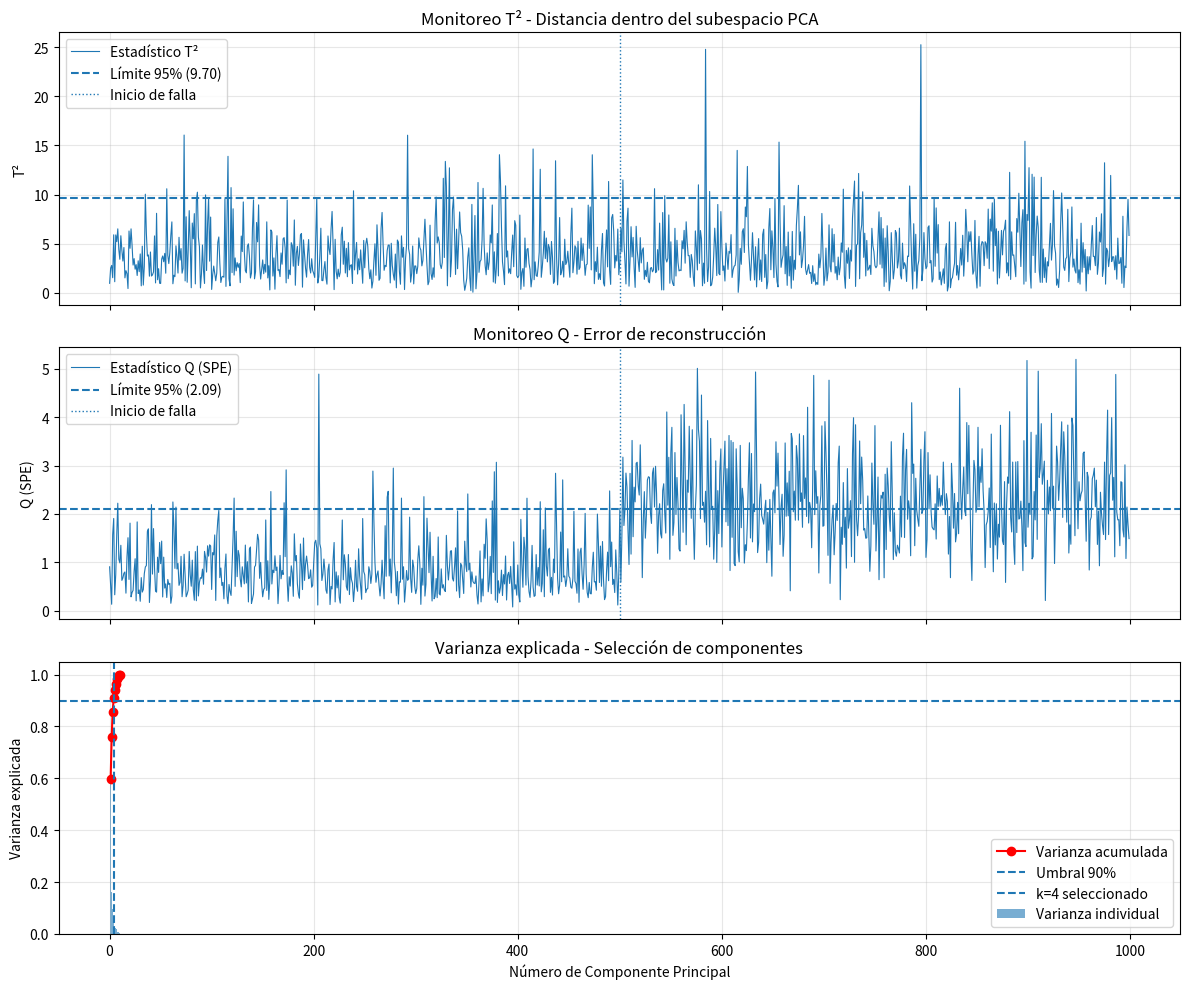

Write Python code to recreate this figure.
# Reactor de polimerización con 10 sensores

# Librerías necesarias
import numpy as np
import matplotlib.pyplot as plt
from numpy.random import default_rng
from numpy.typing import NDArray
from typing import TypedDict

# ============================================================
# 1. DEFINICIÓN DE PARÁMETROS FÍSICOS
# ============================================================

class ReactorParams(TypedDict):
    means: NDArray[np.float64]
    std_devs: NDArray[np.float64]
    correlations: NDArray[np.float64]
    n_features: int
    n_samples: int

def configurar_reactor() -> ReactorParams:

    # Parámetros de operación normal
    # Medidas: T1, T2, T3, Presión, Caudal refrigerante, Agitación, pH, Viscosidad, Nivel, Flujo alimentación
    
    params: ReactorParams = {
    "means": np.array([80.0, 85.0, 82.0, 5.2, 120.0, 3.1, 7.0, 1.2, 0.8, 0.5]),
    # Desviación estándar de cada sensor
    "std_devs": np.array([2.0, 2.5, 2.0, 0.5, 10.0, 0.4, 0.3, 0.2, 0.1, 0.1]),
    # Matriz de correlaciones
    "correlations": np.array([
        [1.0, 0.9, 0.8, 0.6, 0.2, 0.1, 0.3, -0.7, 0.4, 0.5],
        [0.9, 1.0, 0.9, 0.7, 0.3, 0.2, 0.4, -0.8, 0.5, 0.6],
        [0.8, 0.9, 1.0, 0.8, 0.4, 0.3, 0.5, -0.9, 0.6, 0.7],
        [0.6, 0.7, 0.8, 1.0, 0.5, 0.4, 0.6, -0.6, 0.7, 0.8],
        [0.2, 0.3, 0.4, 0.5, 1.0, 0.8, 0.2, -0.3, 0.4, 0.5],
        [0.1, 0.2, 0.3, 0.4, 0.8, 1.0, 0.1, -0.2, 0.3, 0.4],
        [0.3, 0.4, 0.5, 0.6, 0.2, 0.1, 1.0, -0.4, 0.5, 0.6],
        [-0.7, -0.8, -0.9, -0.6, -0.3, -0.2, -0.4, 1.0, -0.5, -0.6],
        [0.4, 0.5, 0.6, 0.7, 0.4, 0.3, 0.5, -0.5, 1.0, 0.9],
        [0.5, 0.6, 0.7, 0.8, 0.5, 0.4, 0.6, -0.6, 0.9, 1.0]
    ]),
    # Número de sensores y muestras de operación.
    "n_features": 10,
    "n_samples": 1000
    }
    return params

def construir_covarianza(
    std_devs: NDArray[np.float64],
    correlations: NDArray[np.float64],
) -> NDArray[np.float64]:
    cov_matrix = np.outer(std_devs, std_devs) * correlations
    return cov_matrix

# ============================================================
# 2. MODELO PCA
# ============================================================

class PCA_Model(TypedDict):
    mean_train: NDArray[np.float64]
    std_train: NDArray[np.float64]
    V: NDArray[np.float64]
    k: int
    eigenvalues: NDArray[np.float64]
    lambda_inv: NDArray[np.float64]
    T2_limit: float
    Q_limit: float
    var_expl: NDArray[np.float64]
    var_ratio: NDArray[np.float64]
    var_acum: NDArray[np.float64]
    scores_train: NDArray[np.float64]
    T2_train: NDArray[np.float64]
    Q_train: NDArray[np.float64]
    var_threshold: NDArray[np.float64]

def entrenar_pca(
    X_train: NDArray[np.float64],
    var_threshold: float = 0.95
) -> PCA_Model:


    # --------------------------------------------------------
    # 2.1 Estandarización
    # --------------------------------------------------------

    mean_train = np.mean(X_train, axis = 0)
    std_train = np.std(X_train, axis=0, ddof=1)
    X_scaled = (X_train - mean_train) / std_train

    # --------------------------------------------------------
    # 2.2 Descomposición SVD
    # --------------------------------------------------------

    _, S_raw, Vt_raw = np.linalg.svd(X_scaled, full_matrices=False)
    S: NDArray[np.float64] = np.asarray(S_raw, dtype=np.float64)
    Vt: NDArray[np.float64] = np.asarray(Vt_raw, dtype=np.float64)
    V = Vt.T # V contiene los vectores principales

    # --------------------------------------------------------
    # 2.3 Varianza explicada
    # --------------------------------------------------------

    n_samples = X_train.shape[0]
    var_expl: NDArray[np.float64] = (S ** 2) / float(n_samples - 1)
    var_ratio: NDArray[np.float64] = var_expl / np.sum(var_expl)
    var_acum: NDArray[np.float64] = np.cumsum(var_ratio)

    # --------------------------------------------------------
    # 2.4 Selección automática de componentes
    # --------------------------------------------------------

    k = int(np.argmax(var_acum >= var_threshold) + 1)

    # --------------------------------------------------------
    # 2.5 Scores
    # --------------------------------------------------------

    scores_train = (
        X_scaled
        @ V[:, :k]
    )

    # --------------------------------------------------------
    # 2.6 Estadístico T²
    # --------------------------------------------------------

    eigenvalues = (S[:k] ** 2 / float(n_samples - 1))
    lambda_inv = 1.0/ eigenvalues
    T2_train = np.sum((scores_train ** 2) * lambda_inv, axis=1)

    # --------------------------------------------------------
    # 2.7 Estadístico Q / SPE
    # --------------------------------------------------------

    X_reconstructed = (
        scores_train
        @ V[:, :k].T
    )
    residuos_train = (X_scaled - X_reconstructed)
    Q_train = np.sum(residuos_train ** 2, axis=1)

    # --------------------------------------------------------
    # 2.8 Límites de control
    # --------------------------------------------------------

    T2_limit = float(np.percentile(T2_train, 95))
    Q_limit = float(np.percentile(Q_train, 95))

    # --------------------------------------------------------
    # 2.9 Guardar modelo
    # --------------------------------------------------------

    pca_modelo: PCA_Model = {
        "mean_train": mean_train,
        "std_train": std_train,
        "V": V,
        #"k": int(np.argmax(var_acum >= var_threshold) + 1),
        "k": k,
        "eigenvalues": eigenvalues,
        "lambda_inv": lambda_inv,
        "T2_limit": T2_limit,
        "Q_limit": Q_limit,
        "var_expl": var_expl,
        "var_ratio": var_ratio,
        "var_acum": var_acum,
        "scores_train": scores_train,
        "T2_train": T2_train,
        "Q_train": Q_train,
        "var_threshold": np.array([var_threshold], dtype=np.float64),
    }
    return pca_modelo


# ============================================================
# 3. EJECUCIÓN PRINCIPAL
# ============================================================

def main():

    # --------------------------------------------------------
    # 3.1 Generación de datos
    # --------------------------------------------------------

    print("=" * 60)
    print("MONITOREO MULTIVARIANTE DE PROCESOS - PCA")
    print("=" * 60)

    rng = default_rng(42)

    print("\nGENERANDO DATOS DEL REACTOR...")


    # Configuración y matriz de covarianza
    params: ReactorParams = configurar_reactor()
    cov_matrix = construir_covarianza(
        params["std_devs"],
        params["correlations"],
    )
    print(params["n_features"], params["n_samples"])

    # Datos de entrenamiento (operación normal)
    X_train = rng.multivariate_normal(
        params["means"],
        cov_matrix,
        size=params["n_samples"]
    )
    print(f"Entrenamiento: {X_train.shape}")

    # --------------------------------------------------------
    # 3.2 Entrenamiento PCA
    # --------------------------------------------------------
    
    modelo = entrenar_pca(X_train, var_threshold=0.90)
    # Cambiar el umbral de varianza para aumentar o disminuir el numero de componentes.

    print(f"\nComponentes seleccionados: {modelo['k']}")

    print(
        f"Varianza explicada acumulada: "
        f"{modelo['var_acum'][modelo['k'] - 1] * 100:.2f}%"
    )

    print(
        f"Límite T² (95%): "
        f"{modelo['T2_limit']:.2f}"
    )

    print(
        f"Límite Q (95%): "
        f"{modelo['Q_limit']:.2f}"
    )

    # --------------------------------------------------------
    # 3.3 Datos de prueba
    # --------------------------------------------------------

    X_test = np.asarray(
        rng.multivariate_normal(
            params["means"],
            cov_matrix,
            size=params["n_samples"]
        ),
        dtype=np.float64,
    )

    # --------------------------------------------------------
    # 3.4 Introducir falla
    # --------------------------------------------------------

    X_test[500:, 1] += 3.5
    print("\nFalla introducida en T2 en 3.5°C a partir de t=500.")

    # --------------------------------------------------------
    # 3.5 Estandarizar datos de prueba
    # --------------------------------------------------------
    mean_train = modelo["mean_train"]
    std_train = modelo["std_train"]
    X_test_scaled = (X_test - mean_train) / std_train

    # --------------------------------------------------------
    # 3.6 Proyección PCA
    # --------------------------------------------------------

    scores_test = (
        X_test_scaled
        @ modelo["V"][:, :modelo["k"]]
    )

    # --------------------------------------------------------
    # 3.7 T²
    # --------------------------------------------------------

    T2_test = np.sum((scores_test ** 2) * modelo["lambda_inv"], axis=1)

    # --------------------------------------------------------
    # 3.8 Q / SPE
    # --------------------------------------------------------

    X_test_reconstructed = (
        scores_test
        @ modelo["V"][:, :modelo["k"]].T
    )
    residuos_test = (X_test_scaled - X_test_reconstructed)
    Q_test = np.sum(residuos_test ** 2, axis=1)

    # --------------------------------------------------------
    # 3.9 Detección de fallas
    # --------------------------------------------------------

    falla = (T2_test > modelo["T2_limit"]) | (Q_test > modelo["Q_limit"])
    fallas_pre: int = int(np.sum(falla[:500]))
    fallas_post: int = int(np.sum(falla[500:]))

    print("\nRESULTADOS")
    print("-" * 40)

    print(f"Falsas alarmas antes de t=500: {fallas_pre}/500")

    print(f"Fallas detectadas después de t=500: {fallas_post}/500")

    # --------------------------------------------------------
    # 3.10 Gráficos
    # --------------------------------------------------------

    #fig, axes = plt.subplots(3, 1, figsize=(12, 10), sharex=True)
    _, axes = plt.subplots(3, 1, figsize=(12, 10), sharex=True)

    # ========================================================
    # Gráfico T²
    # ========================================================

    axes[0].plot(
        T2_test,
        linewidth=0.8,
        label="Estadístico T²"
    )

    axes[0].axhline(
        y=modelo["T2_limit"],
        linestyle="--",
        linewidth=1.5,
        label=(
            f'Límite 95% '
            f'({modelo["T2_limit"]:.2f})'
        )
    )

    axes[0].axvline(
        x=500,
        linestyle=":",
        linewidth=1,
        label="Inicio de falla"
    )

    axes[0].set_ylabel("T²")

    axes[0].legend(
        loc="upper left"
    )

    axes[0].grid(
        True,
        alpha=0.3
    )

    axes[0].set_title(
        "Monitoreo T² - Distancia dentro del subespacio PCA"
    )

    # ========================================================
    # Gráfico Q
    # ========================================================

    axes[1].plot(
        Q_test,
        linewidth=0.8,
        label="Estadístico Q (SPE)"
    )

    axes[1].axhline(
        y=modelo["Q_limit"],
        linestyle="--",
        linewidth=1.5,
        label=(
            f'Límite 95% '
            f'({modelo["Q_limit"]:.2f})'
        )
    )

    axes[1].axvline(
        x=500,
        linestyle=":",
        linewidth=1,
        label="Inicio de falla"
    )

    axes[1].set_ylabel("Q (SPE)")

    axes[1].legend(
        loc="upper left"
    )

    axes[1].grid(
        True,
        alpha=0.3
    )

    axes[1].set_title(
        "Monitoreo Q - Error de reconstrucción"
    )

    # ========================================================
    # Gráfico de varianza explicada
    # ========================================================

    n_features = params["n_features"]

    axes[2].bar(
        range(1, n_features + 1),
        modelo["var_ratio"],
        alpha=0.6,
        label="Varianza individual"
    )

    axes[2].plot(
        range(1, n_features + 1),
        modelo["var_acum"],
        "ro-",
        label="Varianza acumulada"
    )

    axes[2].axhline(
        y=0.90,
        linestyle="--",
        label="Umbral 90%"
    )

    axes[2].axvline(
        x=modelo["k"],
        linestyle="--",
        label=f'k={modelo["k"]} seleccionado'
    )

    axes[2].set_xlabel(
        "Número de Componente Principal"
    )

    axes[2].set_ylabel(
        "Varianza explicada"
    )

    axes[2].set_title(
        "Varianza explicada - Selección de componentes"
    )

    axes[2].legend(
        loc="lower right"
    )

    axes[2].grid(
        True,
        alpha=0.3
    )

    plt.tight_layout()
    plt.show()


# ============================================================
# 4. EJECUTAR PROGRAMA
# ============================================================

if __name__ == "__main__":
    main()
